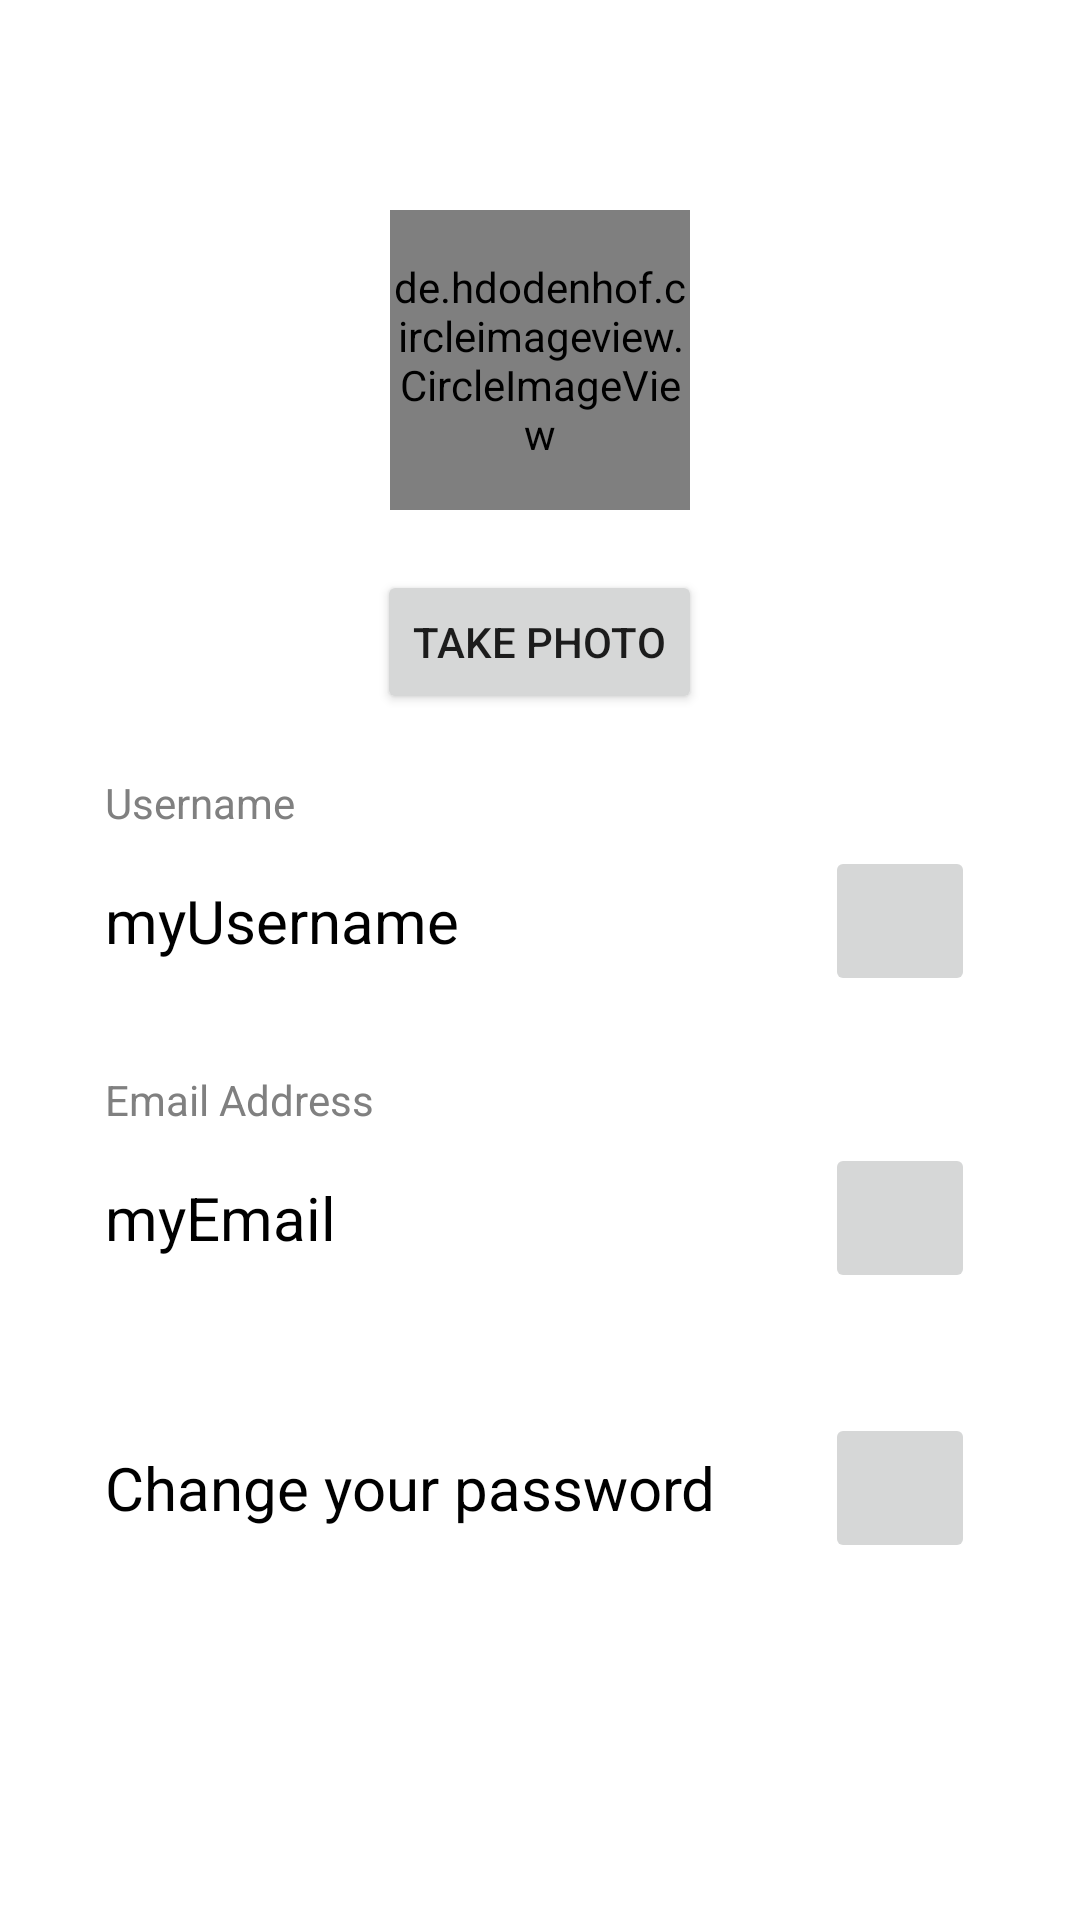

This screen was rendered from an Android layout file. Write that file and the resources it references.
<!-- AndroidManifest.xml: application theme Theme.TaskTune -->
<!-- res/layout/fragment_edit_profile.xml -->
<?xml version="1.0" encoding="utf-8"?>
<ScrollView xmlns:android="http://schemas.android.com/apk/res/android"
    xmlns:tools="http://schemas.android.com/tools"
    xmlns:app="http://schemas.android.com/apk/res-auto"
    android:background="@color/white"
    android:layout_width="match_parent"
    android:layout_height="match_parent"
    android:fillViewport="true"
    tools:context=".EditProfileFragment">

    <androidx.constraintlayout.widget.ConstraintLayout
        android:layout_width="match_parent"
        android:layout_height="match_parent">

        <LinearLayout
            android:id="@+id/layoutProfilePhoto"
            android:layout_width="match_parent"
            android:layout_height="wrap_content"
            android:orientation="vertical"
            android:layout_marginLeft="30dp"
            android:layout_marginRight="30dp"
            android:layout_marginTop="70dp"
            android:gravity="center_horizontal"
            app:layout_constraintEnd_toEndOf="parent"
            app:layout_constraintHorizontal_bias="0.5"
            app:layout_constraintStart_toStartOf="parent"
            app:layout_constraintTop_toTopOf="parent">

            <de.hdodenhof.circleimageview.CircleImageView
                android:id="@+id/profilePhoto"
                android:layout_width="100dp"
                android:layout_height="100dp"
                android:src="@drawable/placeholder_user_photo"/>

            <Button
                android:id="@+id/btnEditProfilePhoto"
                android:layout_width="wrap_content"
                android:layout_height="wrap_content"
                android:layout_marginTop="20dp"
                android:text="Take Photo"/>

        </LinearLayout>

        <TextView
            android:id="@+id/hintEditUsername"
            android:layout_width="match_parent"
            android:layout_height="wrap_content"
            android:text="Username"
            android:layout_marginLeft="35dp"
            android:layout_marginRight="35dp"
            android:layout_marginTop="20dp"
            android:gravity="bottom"
            android:textColor="#808080"
            app:layout_constraintEnd_toEndOf="parent"
            app:layout_constraintHorizontal_bias="0.5"
            app:layout_constraintStart_toStartOf="parent"
            app:layout_constraintTop_toBottomOf="@+id/layoutProfilePhoto"/>

        <LinearLayout
            android:id="@+id/layoutEditUsername"
            android:layout_width="match_parent"
            android:layout_height="wrap_content"
            android:orientation="horizontal"
            android:weightSum="100"
            android:layout_marginLeft="30dp"
            android:layout_marginRight="30dp"
            android:layout_marginTop="0dp"
            app:layout_constraintEnd_toEndOf="parent"
            app:layout_constraintHorizontal_bias="0.5"
            app:layout_constraintStart_toStartOf="parent"
            app:layout_constraintTop_toBottomOf="@+id/hintEditUsername">

            <TextView
                android:id="@+id/textUsername"
                android:layout_width="wrap_content"
                android:layout_height="wrap_content"
                android:layout_weight="100"
                android:text="myUsername"
                android:textSize="20sp"
                android:layout_gravity="center_vertical"
                android:layout_margin="5dp"
                android:textColor="@color/black"/>

            <ImageButton
                android:id="@+id/btnEditUsername"
                android:layout_width="50dp"
                android:layout_height="50dp"
                android:layout_margin="5dp"
                android:src="@drawable/baseline_edit_24"
                android:contentDescription="btnEditUsername"/>
        </LinearLayout>

        <TextView
            android:id="@+id/hintEditEmail"
            android:layout_width="match_parent"
            android:layout_height="wrap_content"
            android:text="Email Address"
            android:layout_marginLeft="35dp"
            android:layout_marginRight="35dp"
            android:layout_marginTop="20dp"
            android:gravity="bottom"
            android:textColor="#808080"
            app:layout_constraintEnd_toEndOf="parent"
            app:layout_constraintHorizontal_bias="0.5"
            app:layout_constraintStart_toStartOf="parent"
            app:layout_constraintTop_toBottomOf="@+id/layoutEditUsername"/>

        <LinearLayout
            android:id="@+id/layoutEditEmail"
            android:layout_width="match_parent"
            android:layout_height="wrap_content"
            android:layout_marginLeft="30dp"
            android:layout_marginRight="30dp"
            android:layout_marginTop="0dp"
            android:weightSum="100"
            app:startIconDrawable="@drawable/baseline_email_24"
            app:layout_constraintEnd_toEndOf="parent"
            app:layout_constraintHorizontal_bias="0.5"
            app:layout_constraintStart_toStartOf="parent"
            app:layout_constraintTop_toBottomOf="@+id/hintEditEmail">

            <TextView
                android:id="@+id/textEmail"
                android:layout_width="wrap_content"
                android:layout_height="wrap_content"
                android:layout_weight="100"
                android:text="myEmail"
                android:textSize="20sp"
                android:textColor="@color/black"
                android:layout_gravity="center_vertical"
                android:layout_margin="5dp"/>

            <ImageButton
                android:id="@+id/btnEditEmail"
                android:layout_width="50dp"
                android:layout_height="50dp"
                android:layout_margin="5dp"
                android:src="@drawable/baseline_edit_24"
                android:contentDescription="btnEditEmail"/>
        </LinearLayout>

        <LinearLayout
            android:id="@+id/layoutEditPassword"
            android:layout_width="match_parent"
            android:layout_height="wrap_content"
            android:layout_margin="30dp"
            android:weightSum="100"
            app:startIconDrawable="@drawable/baseline_email_24"
            app:layout_constraintEnd_toEndOf="parent"
            app:layout_constraintHorizontal_bias="0.5"
            app:layout_constraintStart_toStartOf="parent"
            app:layout_constraintTop_toBottomOf="@+id/layoutEditEmail">

            <TextView
                android:id="@+id/textPassword"
                android:layout_width="wrap_content"
                android:layout_height="wrap_content"
                android:layout_weight="100"
                android:text="Change your password"
                android:textColor="@color/black"
                android:textSize="20sp"
                android:layout_gravity="center_vertical"
                android:layout_margin="5dp"/>

            <ImageButton
                android:id="@+id/btnEditPassword"
                android:layout_width="50dp"
                android:layout_height="50dp"
                android:layout_margin="5dp"
                android:src="@drawable/baseline_edit_24"
                android:contentDescription="btnEditPassword"/>
        </LinearLayout>
    </androidx.constraintlayout.widget.ConstraintLayout>

</ScrollView>
<!-- resources referenced by this layout -->
<resources>
  <color name="black">#FF000000</color>
  <color name="white">#FFFFFFFF</color>
  <!-- drawable baseline_email_24 (drawable) -->
  <vector android:height="24dp" android:fillColor="#FFFFFF"
      android:viewportHeight="24" android:viewportWidth="24"
      android:width="24dp" xmlns:android="http://schemas.android.com/apk/res/android">
      <path android:fillColor="#FFFFFF" android:pathData="M20,4L4,4c-1.1,0 -1.99,0.9 -1.99,2L2,18c0,1.1 0.9,2 2,2h16c1.1,0 2,-0.9 2,-2L22,6c0,-1.1 -0.9,-2 -2,-2zM20,8l-8,5 -8,-5L4,6l8,5 8,-5v2z"/>
  </vector>
  <style name="Theme.TaskTune" parent="Theme.MaterialComponents.DayNight.DarkActionBar">
          
          <item name="colorPrimary">@color/green</item>
          <item name="colorPrimaryVariant">@color/purple_700</item>
          <item name="colorOnPrimary">@color/black</item>
          
          <item name="colorSecondary">@color/teal_200</item>
          <item name="colorSecondaryVariant">@color/teal_700</item>
          <item name="colorOnSecondary">@color/black</item>
          
          <item name="android:statusBarColor">@color/green</item>
          
          <item name="actionOverflowMenuStyle">@style/CMOptionsMenu</item>
      </style>
  <color name="green">#00BF63</color>
  <color name="purple_700">#FF3700B3</color>
  <color name="teal_200">#FF03DAC5</color>
  <color name="teal_700">#FF018786</color>
  <style name="CMOptionsMenu" parent="Widget.AppCompat.PopupMenu.Overflow">
          <item name="android:popupBackground">@color/green</item>
      </style>
</resources>
